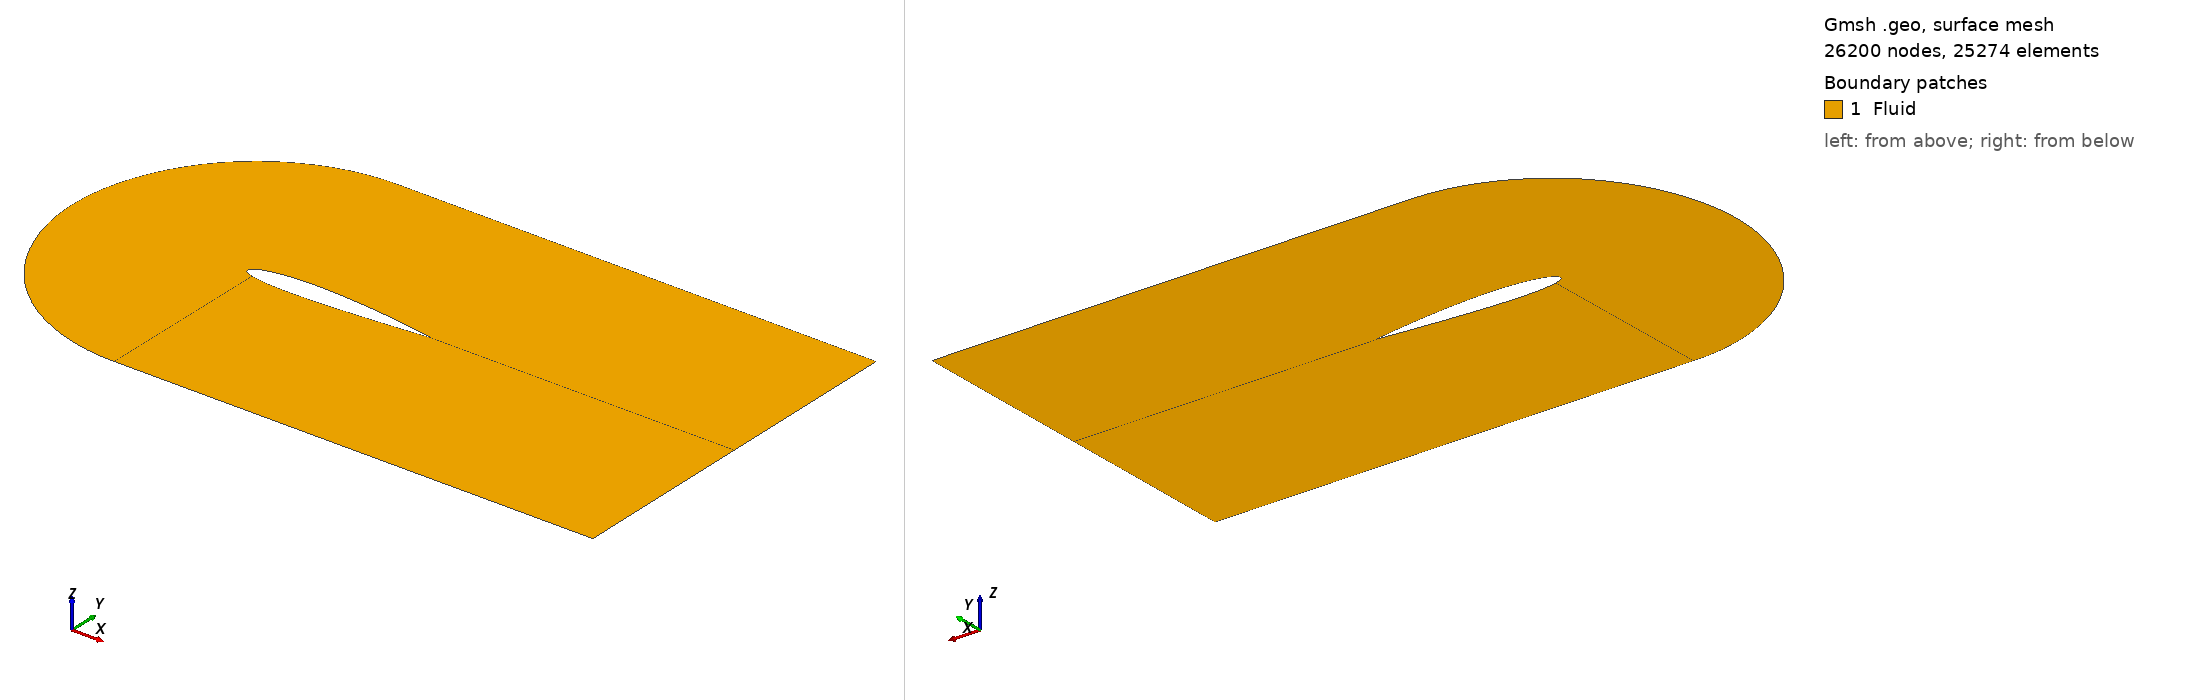

Gmsh geometry script, surface-meshed: 26200 nodes, 25274 surface elements. Boundary patches (legend numbers): 1 Fluid. Left view from above one corner, right view from below the opposite corner. Legend entries are the model's physical surfaces. The drawing asked Gmsh for element sizes between 1% and 20% of the model's largest extent; the script's own settings can give other sizes.

=== naca_2D_shape_7.geo (drawn) ===

SetFactory("OpenCASCADE");

// gmsh naca_2D_shape_0.geo -2 -format msh2 -o naca_2D_shape_0.msh

N_fact = 2;

// Parametres
c   = 1.0;		// corde
m   = 0.01000000; 		// cambrure max  
p   = 0.45000000;		// position cambrure 
t   = 0.12; 		// epaisseur relative
N   = 200;		// nombre de points demi profil
lc  = 0.01;		// taille de maillage
alpha = -0*Pi/180;	// angle d’attaque

//pos_x = 0.5;
pos_x = 0.355;

// Creation des points
For i In {0:N-1}
	xr = i/N;
	// ligne de cambrure yc
	//yc = 0; // symetrique
	If (xr<=p)  
		yc = m/p^2*(2*p*xr - xr^2); 
	EndIf
	If (xr>p)  
		yc = m/(1-p)^2*((1-2*p) + 2*p*xr - xr^2); 
	EndIf
	// distribution d’epaisseur yt
	yt = 5*t*c*(	0.2969*Sqrt(xr)
			-0.1260*xr
			-0.3516*xr^2
			+0.2843*xr^3
			-0.1015*xr^4 );
	x = xr*c;
	// Extrados
	Point(i+1)	= {x+pos_x, yc+yt, 0, lc};
	// Intrados 
	If (i>0)  
		Point(2*N-i)	= {x+pos_x, yc-yt, 0, lc};
	EndIf
EndFor





// Tracer spline
pts1[] = {};
For i In {10:N} 
  pts1[] += i;
EndFor
Spline(1) = pts1[];

pts2[] = {};
For i In {N+1:2*N-10} 
  pts2[] += i;
EndFor
Spline(2) = pts2[];

pts3[] = {};
For i In {2*N-10:2*N-1} 
  pts3[] += i;
EndFor
For i In {1: 10} 
  pts3[] += i;
EndFor
Spline(3) = pts3[];



//+
Point(400) = {0.4, 1, 0, 1.0};
//+
Point(401) = {0.4, -1, 0, 1.0};
//+
Point(402) = {1.35, 1, -0, 1.0};
//+
Point(403) = {1.35, -1, -0, 1.0};
//+
Point(404) = {3, 1, -0, 1.0};
//+
Point(405) = {3, -1, -0, 1.0};
//+
Point(406) = {3, -0.00, 0, 0.0};
//+
Point(407) = {0.4-1, 0, 0, 1.0};
//+
Point(408) = {0.4-Sqrt(2)/2, -Sqrt(2)/2, 0, 1.0};
//+
Point(409) = {0.4-Sqrt(2)/2, +Sqrt(2)/2, 0, 1.0};
//+
Point(410) = {0.4-Sqrt(2-Sqrt(2))/2, -Sqrt(2+Sqrt(2))/2, 0, 1.0};
//+
Point(411) = {0.4-Sqrt(2-Sqrt(2))/2, +Sqrt(2+Sqrt(2))/2, 0, 1.0};
//+
Point(412) = {3, -0.002, 0, 0.0};


//+
Spline(4) = {401, 410, 408, 407, 409, 411, 400};
//+
Line(5) = {400, 402};
//+
Line(6) = {401, 403};
//+
Line(7) = {402, 404};
//+
Line(8) = {403, 405};
//+
Line(9) = {404, 406};
//+
Line(40) = {405 , 412};
//+
Line(41) = {N+1 , 412};
//+
Line(42) = {406 , 412};

//+
Line(11) = {400, 10};
//+
Line(12) = {401, 2*N-10};
//+
Line(13) = {402, N};
//+
Line(14) = {403, N+1};
//+
Line(15) = {N, 406};
//+
Line(16) = {N, N+1};




//+
Curve Loop(1) = {12, 3, -11, -4};
//+
Plane Surface(1) = {1};
//+
Curve Loop(2) = {12, -2, -14, -6};
//+
Plane Surface(2) = {2};
//+
Curve Loop(3) = {1, -13, -5, 11};
//+
Plane Surface(3) = {3};
//+
Curve Loop(4) = {15, -13, 7, 9};
//+
Plane Surface(4) = {4};
//+
Curve Loop(6) = {14, 41, -40, -8};
//+
Plane Surface(5) = {6};
//+
Curve Loop(7) = {41, -42, -15, 16};
//+
Plane Surface(6) = {7};


//+
Physical Curve("Inlet", 41) = {4};
//+
Physical Curve("FreeStream", 42) = {5, 6, 7, 8};
//+
Physical Curve("Outlet", 43) = {9, 40, 42};
//+
Physical Curve("Airfoil", 44) = {3, 1, 2, 16};
//+
Physical Surface("Fluid", 45) = {1, 3, 2, 4, 5, 6};



//+
Transfinite Curve {11, 13, 12, 14, 9, 40} = N_fact * 25 Using Progression 0.94;
//+
Transfinite Curve {5, 6, 1, 2} = N_fact * 100 Using Progression 1;
//+
Transfinite Curve {7, 8, 15, 41} = N_fact * 20 Using Progression 1.10;
//+
Transfinite Curve {4, 3} = N_fact * 20 Using Progression 1;
//+
Transfinite Surface {1};
//+
Transfinite Surface {3};
//+
Transfinite Surface {4};
//+
Transfinite Surface {5};
//+
Transfinite Surface {2};
//+
Recombine Surface {1, 3, 2, 5, 4};
//+
Transfinite Curve {16, 42} = 1 Using Progression 1;
//+
Transfinite Surface {6};
//+
Recombine Surface {6};
